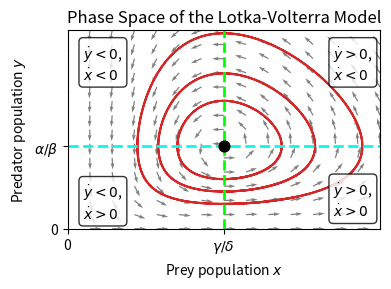

Here is the Python script that generated this plot:
import numpy as np
import matplotlib.pyplot as plt
import matplotlib as mpl


# Parameters for the Lotka-Volterra model
alpha = 1.1   # Prey birth rate
beta = 0.4    # Predation rate
gamma = 0.4   # Predator death rate
delta = 0.1   # Predator reproduction rate

alpha=1
beta=3
gamma=2
delta=4

# Define the Lotka-Volterra equations
def lotka_volterra(X, Y):
    dx = alpha * X - beta * X * Y
    dy = delta * X * Y - gamma * Y
    return dx, dy

def x_dot(x, y):
    return alpha * x - beta * x * y

def y_dot(x,y):
    return -gamma * y + delta*x*y


# Create a grid of points
xmax = 1
ymax = 0.8
x = np.linspace(0, xmax, 15)
y = np.linspace(0, ymax, 15)
X, Y = np.meshgrid(x, y)

# Compute the direction vectors at each point
DX, DY = lotka_volterra(X, Y)

# Normalize the direction vectors to make all arrows equal in length
magnitude = np.sqrt(DX**2 + DY**2)
DX = DX / magnitude
DY = DY / magnitude

# Plotting the phase space
fig, ax = plt.subplots(figsize=(4, 3))
plt.quiver(X,Y,DX,DY,color='grey') 

# num_steps = 1_000_000
# x_values = np.zeros(num_steps)
# y_values = np.zeros(num_steps)
# x_values[0]=1.2
# y_values[0]=1.3
# h=0.00001
# for i in range(1, num_steps):
#     x_values[i] = x_values[i - 1] + h * x_dot(x_values[i - 1], y_values[i - 1])
#     y_values[i] = y_values[i - 1] + h * y_dot(x_values[i - 1], y_values[i - 1])
# plt.plot(x_values, y_values, color='C0')
# print('done 1')

# num_steps = 1_000_000
# x_values = np.zeros(num_steps)
# y_values = np.zeros(num_steps)
# x_values[0]=1
# y_values[0]=1
# h=0.00001
# for i in range(1, num_steps):
#     x_values[i] = x_values[i - 1] + h * x_dot(x_values[i - 1], y_values[i - 1])
#     y_values[i] = y_values[i - 1] + h * y_dot(x_values[i - 1], y_values[i - 1])
# plt.plot(x_values, y_values, color='C1')
# print('done 2')

# num_steps = 1_000_000
# x_values = np.zeros(num_steps)
# y_values = np.zeros(num_steps)
# x_values[0]=1.1
# y_values[0]=1.1
# h=0.00001
# for i in range(1, num_steps):
#     x_values[i] = x_values[i - 1] + h * x_dot(x_values[i - 1], y_values[i - 1])
#     y_values[i] = y_values[i - 1] + h * y_dot(x_values[i - 1], y_values[i - 1])
# plt.plot(x_values, y_values, color='C2')
# print('done 3')

# num_steps = 1_000_000
# x_values = np.zeros(num_steps)
# y_values = np.zeros(num_steps)
# x_values[0]=gamma/delta
# y_values[0]=0.05
# h=0.00001
# for i in range(1, num_steps):
#     x_values[i] = x_values[i - 1] + h * x_dot(x_values[i - 1], y_values[i - 1])
#     y_values[i] = y_values[i - 1] + h * y_dot(x_values[i - 1], y_values[i - 1])
# plt.plot(x_values, y_values, color='C3')

# num_steps = 1_000_000
# x_values = np.zeros(num_steps)
# y_values = np.zeros(num_steps)
# x_values[0]=gamma/delta
# y_values[0]=0.025
# h=0.00001
# for i in range(1, num_steps):
#     x_values[i] = x_values[i - 1] + h * x_dot(x_values[i - 1], y_values[i - 1])
#     y_values[i] = y_values[i - 1] + h * y_dot(x_values[i - 1], y_values[i - 1])
# plt.plot(x_values, y_values, color='C3')


num_steps = 1_000_000
x_values = np.zeros(num_steps)
y_values = np.zeros(num_steps)
x_values[0]=gamma/delta
y_values[0]=0.2
h=0.00001
for i in range(1, num_steps):
    x_values[i] = x_values[i - 1] + h * x_dot(x_values[i - 1], y_values[i - 1])
    y_values[i] = y_values[i - 1] + h * y_dot(x_values[i - 1], y_values[i - 1])
plt.plot(x_values, y_values, color='C3')

num_steps = 1_000_000
x_values = np.zeros(num_steps)
y_values = np.zeros(num_steps)
x_values[0]=gamma/delta
y_values[0]=0.1
h=0.00001
for i in range(1, num_steps):
    x_values[i] = x_values[i - 1] + h * x_dot(x_values[i - 1], y_values[i - 1])
    y_values[i] = y_values[i - 1] + h * y_dot(x_values[i - 1], y_values[i - 1])
plt.plot(x_values, y_values, color='C3')


num_steps = 1_000_000
x_values = np.zeros(num_steps)
y_values = np.zeros(num_steps)
x_values[0]=gamma/delta
y_values[0]=0.15
h=0.00001
for i in range(1, num_steps):
    x_values[i] = x_values[i - 1] + h * x_dot(x_values[i - 1], y_values[i - 1])
    y_values[i] = y_values[i - 1] + h * y_dot(x_values[i - 1], y_values[i - 1])
plt.plot(x_values, y_values, color='C3', label='Trajectory')

# Add nullclines for better visualization
nullcline_x = gamma / delta
nullcline_y = alpha / beta
ax.axhline(nullcline_y, color='xkcd:bright aqua', linestyle='--', linewidth=2, label=r'$y=\alpha/ \beta$')
ax.axvline(nullcline_x, color='lime', linestyle='--', linewidth=2, label=r'$x=\gamma/\delta$')

# Set labels and title
ax.set_xlabel(r'Prey population $x$')
ax.set_ylabel(r'Predator population $y$')
ax.set_title('Phase Space of the Lotka-Volterra Model')

# Set limits for the axes
ax.set_xlim(0, xmax)
ax.set_ylim(0, ymax)

plt.xticks([gamma/delta, 0], [r'$\gamma/\delta$', 0])
plt.yticks([alpha/beta, 0], [r'$\alpha/ \beta$', 0])
plt.scatter([gamma/delta], [alpha/beta], label='Fixed Point', color='black', s=60, zorder=3)
# plt.legend(framealpha=1, loc='upper right')

# ax.text(0.1, 0.1, 'Test', color='black', 
#         bbox=dict(facecolor='grey', edgecolor='green', boxstyle='round'))
ax.text(0.05, 0.6, r'$\dot{y}<0$'+',\n'+r'$\dot{x}<0$', color='black', 
        bbox=dict(facecolor='w', edgecolor='black', boxstyle='round', alpha=0.8))
ax.text(0.85, 0.6, r'$\dot{y}>0$'+',\n'+r'$\dot{x}<0$', color='black', 
        bbox=dict(facecolor='w', edgecolor='black', boxstyle='round', alpha=0.8))
ax.text(0.05, 0.04, r'$\dot{y}<0$'+',\n'+r'$\dot{x}>0$', color='black', 
        bbox=dict(facecolor='w', edgecolor='black', boxstyle='round', alpha=0.8))
ax.text(0.85, 0.05, r'$\dot{y}>0$'+',\n'+r'$\dot{x}>0$', color='black', 
        bbox=dict(facecolor='w', edgecolor='black', boxstyle='round', alpha=0.8))
print('x:gammadelta', gamma/delta,'y:alphabeta', alpha/beta)

# Show the plot
# plt.grid(True)
plt.tight_layout()

mpl.rc("savefig", dpi=300)
plt.savefig(r"C:\Users\<user>\OneDrive\Documents\Universiteit\KULeuven\Masterproef\Thesis_Fig\BasicsToDynamicalSystems\LV_phaseportrait_trajectory2.png")

plt.show()
